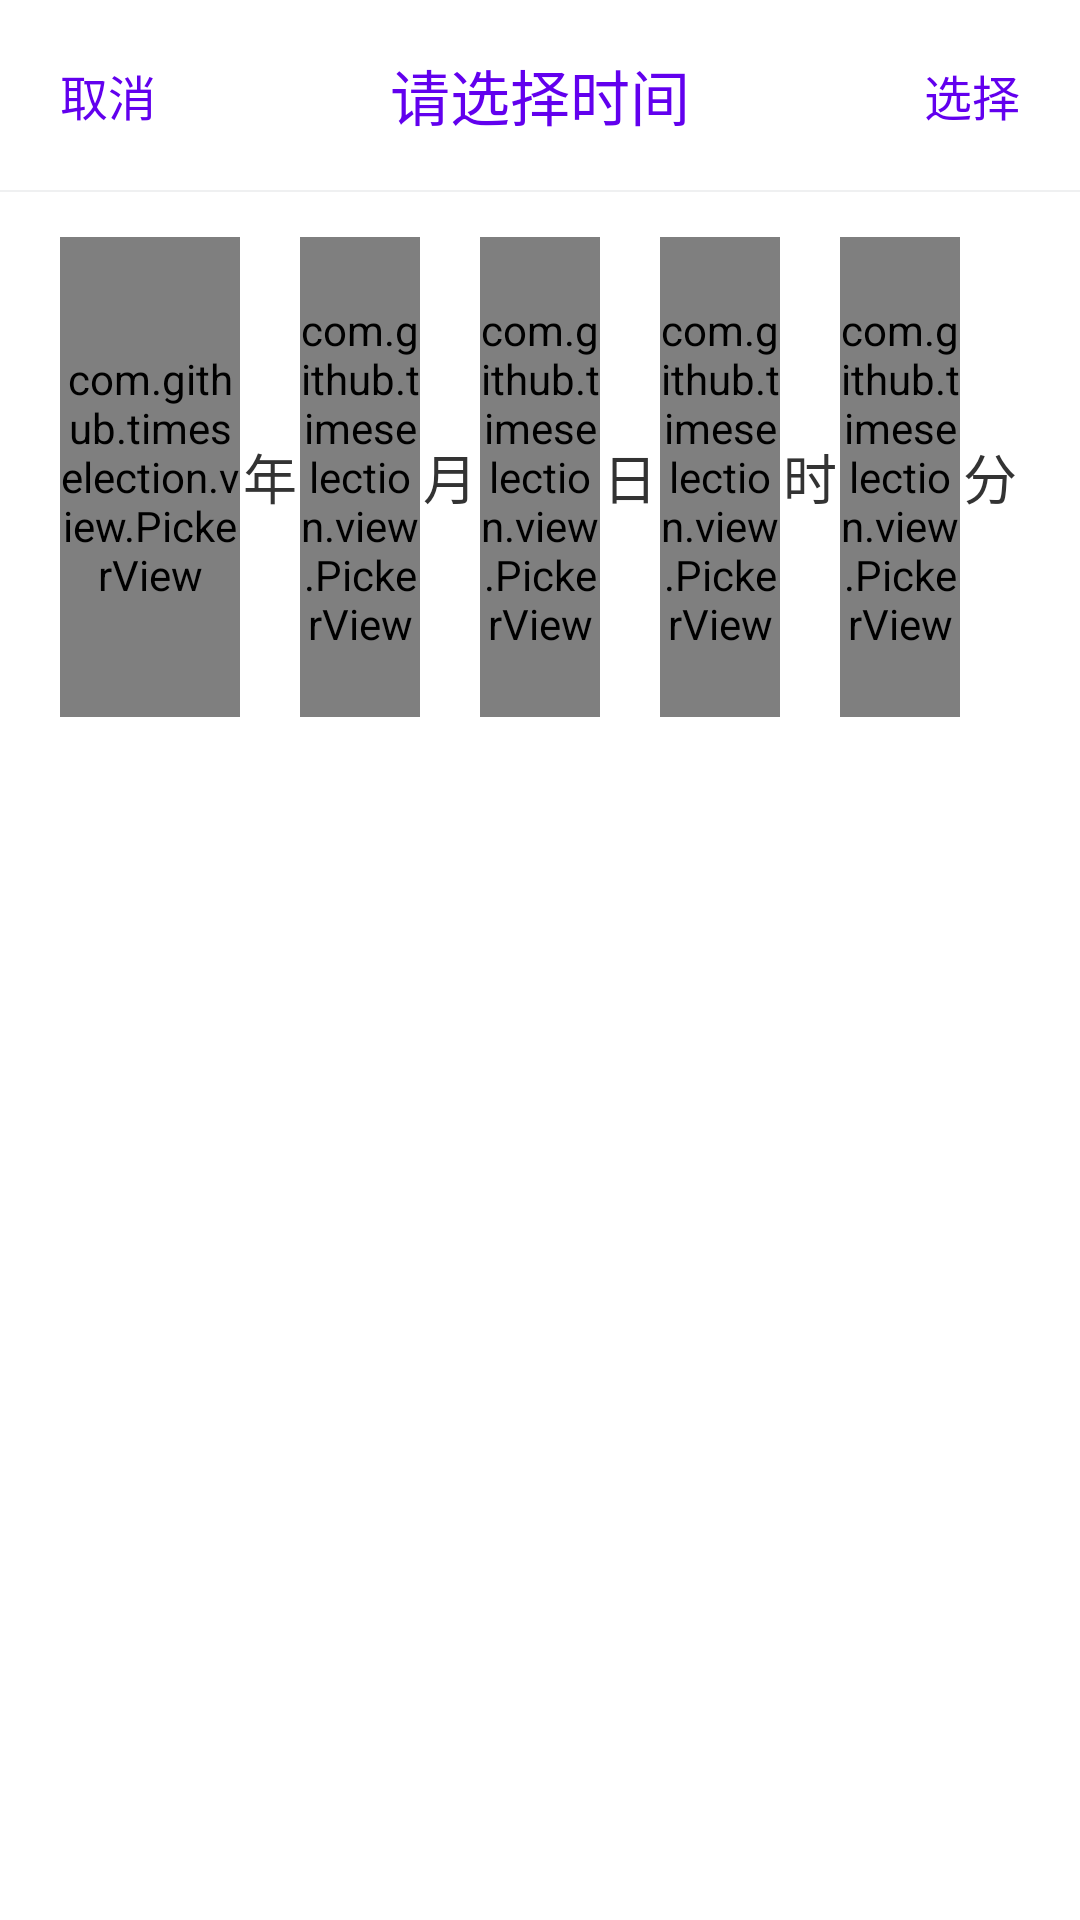

Here is an Android app screen rendered from its layout file. Give the layout XML and the strings, colors and styles it references.
<!-- AndroidManifest.xml: fallback theme Theme.MaterialComponents.DayNight.NoActionBar -->
<!-- res/layout/dialog_selector.xml -->
<?xml version="1.0" encoding="utf-8"?>
<LinearLayout xmlns:android="http://schemas.android.com/apk/res/android"
    xmlns:app="http://schemas.android.com/apk/res-auto"
    android:layout_width="match_parent"
    android:layout_height="match_parent"
    android:orientation="vertical">

    <LinearLayout
        android:layout_width="fill_parent"
        android:layout_height="wrap_content"
        android:orientation="vertical">

        <RelativeLayout
            android:layout_width="match_parent"
            android:layout_height="wrap_content"
            android:background="#ffffff"
            android:padding="10dp">

            <TextView
                android:id="@+id/tv_cancle"
                android:layout_width="wrap_content"
                android:layout_height="wrap_content"
                android:layout_centerVertical="true"
                android:padding="10dp"
                android:text="取消"
                android:textColor="@color/colorPrimary"
                android:textSize="16sp" />


            <TextView
                android:id="@+id/tv_title"
                android:layout_width="wrap_content"
                android:layout_height="wrap_content"
                android:layout_centerInParent="true"
                android:text="请选择时间"
                android:textColor="@color/colorPrimary"
                android:textSize="20sp" />


            <TextView
                android:id="@+id/tv_select"
                android:layout_width="wrap_content"
                android:layout_height="wrap_content"
                android:layout_alignParentRight="true"
                android:layout_centerVertical="true"
                android:padding="10dp"
                android:text="选择"
                android:textColor="@color/colorPrimary"
                android:textSize="16sp" />

        </RelativeLayout>

        <View
            android:layout_width="fill_parent"
            android:layout_height="0.5dp"
            android:background="#11112233" />

        <RelativeLayout
            android:layout_width="fill_parent"
            android:layout_height="wrap_content">


            <LinearLayout
                android:layout_width="fill_parent"
                android:layout_height="wrap_content"
                android:layout_marginBottom="5dp"
                android:background="#ffffff"
                android:orientation="horizontal"
                android:paddingBottom="15dp"
                android:paddingLeft="20dp"
                android:paddingRight="20dp"
                android:paddingTop="15dp">

                <com.github.timeselection.view.PickerView
                    android:id="@+id/year_pv"
                    android:layout_width="0dp"
                    android:layout_height="160dp"
                    android:layout_weight="3" />

                <TextView
                    android:layout_width="0dp"
                    android:layout_height="match_parent"
                    android:layout_weight="1"
                    android:gravity="center"
                    android:text="年"
                    android:textColor="#333333"
                    android:textSize="18sp" />

                <com.github.timeselection.view.PickerView
                    android:id="@+id/month_pv"
                    android:layout_width="0dp"
                    android:layout_height="160dp"
                    android:layout_weight="2"
                    app:isLoop="false" />

                <TextView
                    android:layout_width="0dp"
                    android:layout_height="match_parent"
                    android:layout_weight="1"
                    android:gravity="center"
                    android:text="月"
                    android:textColor="#333333"
                    android:textSize="18sp" />

                <com.github.timeselection.view.PickerView
                    android:id="@+id/day_pv"
                    android:layout_width="0dp"
                    android:layout_height="160dp"
                    android:layout_weight="2" />

                <TextView
                    android:layout_width="0dp"
                    android:layout_height="match_parent"
                    android:layout_weight="1"
                    android:gravity="center"
                    android:text="日"
                    android:textColor="#333333"
                    android:textSize="18sp" />


                <com.github.timeselection.view.PickerView
                    android:id="@+id/hour_pv"
                    android:layout_width="0dp"
                    android:layout_height="160dp"
                    android:layout_weight="2" />

                <TextView
                    android:id="@+id/hour_text"
                    android:layout_width="0dp"
                    android:layout_height="match_parent"
                    android:layout_weight="1"
                    android:gravity="center"
                    android:text="时"
                    android:textColor="#333333"
                    android:textSize="18sp" />

                <com.github.timeselection.view.PickerView
                    android:id="@+id/minute_pv"
                    android:layout_width="0dp"
                    android:layout_height="160dp"
                    android:layout_weight="2" />

                <TextView
                    android:id="@+id/minute_text"
                    android:layout_width="0dp"
                    android:layout_height="match_parent"
                    android:layout_weight="1"
                    android:gravity="center"
                    android:text="分"
                    android:textColor="#333333"
                    android:textSize="18sp" />
            </LinearLayout>


        </RelativeLayout>

    </LinearLayout>


</LinearLayout>
<!-- resources referenced by this layout -->
<resources>

  <!-- not gathered from this repository: default colours our renderer supplied (Android Studio template values) -->
  <color name="colorPrimary">#FF6200EE</color>
</resources>
